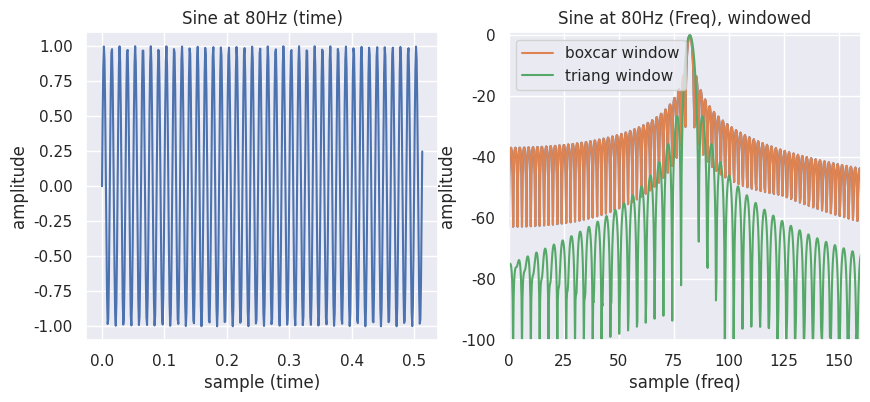
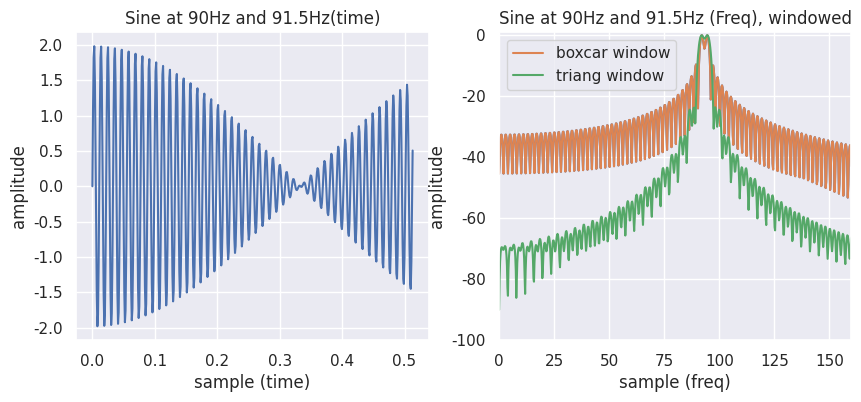
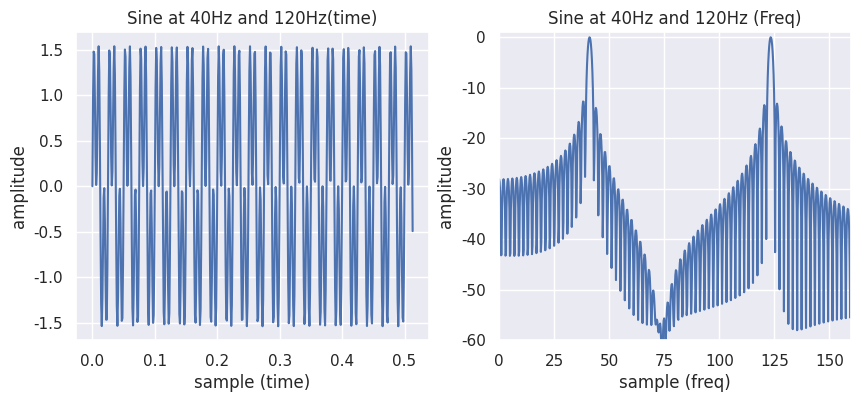
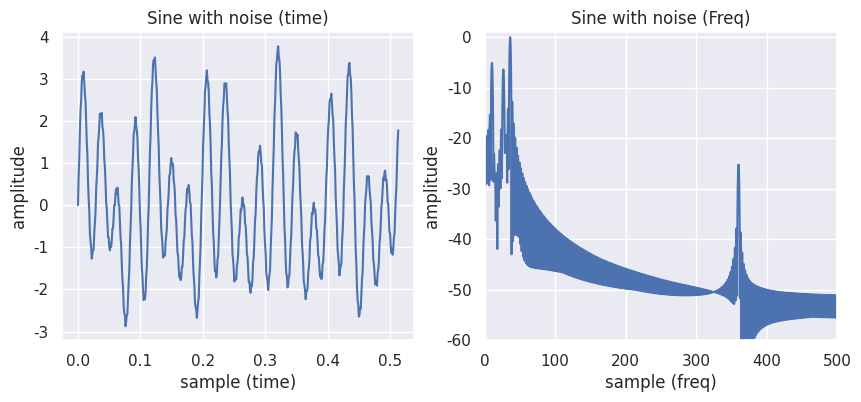
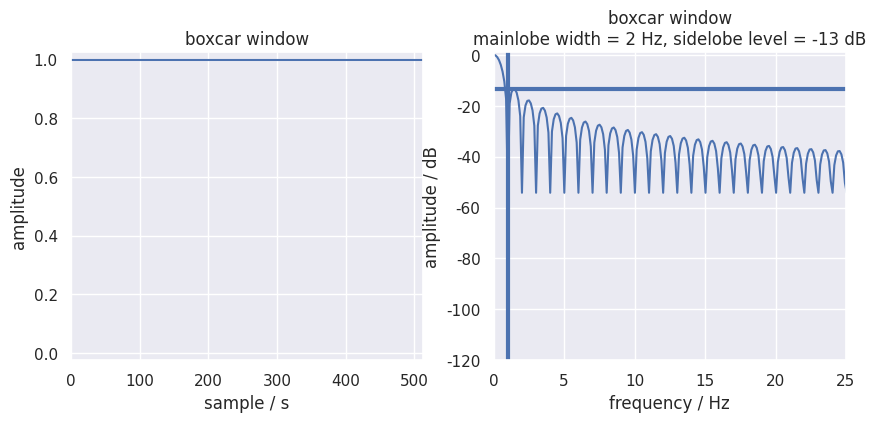
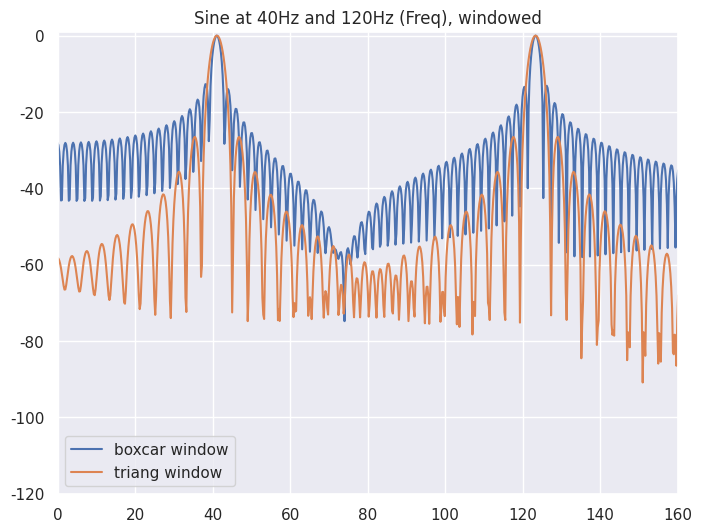
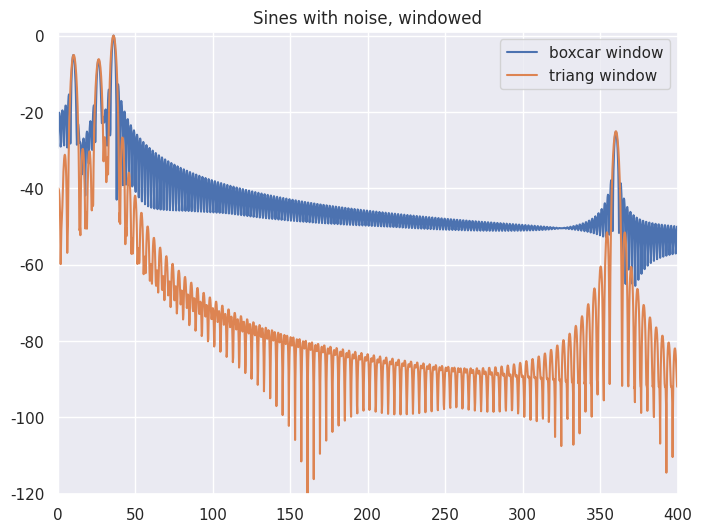
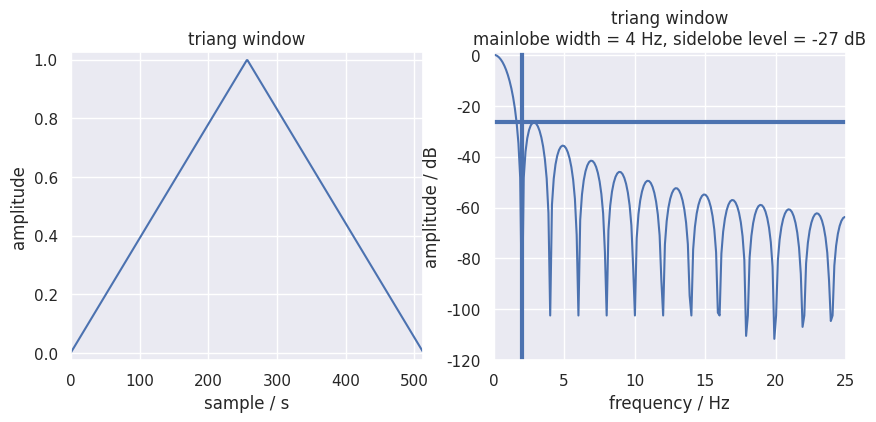

Python code for these plots, in order: (Note: this script raises an exception after producing the figures.)
import matplotlib.pyplot as plt
import numpy as np
import seaborn as sns; sns.set() # styling
from scipy.signal import get_window

m = 513
t = np.arange(m)

# Number of samplepoints 

N = 513

# sample spacing 

T = 1.0 / 1000

x = np.linspace(0.0, N*T, N) 

y = np.sin(10.1 * 2.0*np.pi*x) + 0.9* np.sin(25.8 * 2.0*np.pi*x) + 1.8*np.sin(35.1 * 2.0*np.pi*x)+0.1*np.sin(350.4 * 2.0*np.pi*x)
z1 = np.sin(80 * 2.0*np.pi*x)
z2 = np.sin(90 * 2.0*np.pi*x) + np.sin(91.5 * 2.0*np.pi*x)
z3 = np.sin(40 * 2.0*np.pi*x) + np.sin(120 * 2.0*np.pi*x)

plt.figure(figsize=(10, 4))
plt.subplot(121)
plt.plot(x,z1)
plt.xlabel("sample (time)")
plt.ylabel("amplitude")
plt.title("Sine at 80Hz (time)")

plt.subplot(122)

plt.xlabel("sample (freq)")
plt.ylabel("amplitude")
plt.title("Sine at 80Hz (Freq)")

number = 4600
w_fft = np.fft.rfft(z1, number)
freqs = np.fft.rfftfreq(number, d=1/(2*N))
plt.xlim(0, 160)
plt.ylim(-100, 1)
plt.plot(freqs, 20*np.log10(np.abs(w_fft) / np.abs(w_fft).max()))

plt.show()

plt.figure(figsize=(10, 4))
plt.subplot(121)
plt.plot(x,z2)
plt.xlabel("sample (time)")
plt.ylabel("amplitude")
plt.title("Sine at 90Hz and 91.5Hz(time)")

plt.subplot(122)

plt.xlabel("sample (freq)")
plt.ylabel("amplitude")
plt.title("Sine at 90Hz and 91.5Hz (Freq)")

number = 4600
w_fft = np.fft.rfft(z2, number)
freqs = np.fft.rfftfreq(number, d=1/(2*N))
plt.xlim(0, 160)
plt.ylim(-60, 1)
plt.plot(freqs, 20*np.log10(np.abs(w_fft) / np.abs(w_fft).max()))

plt.show()

plt.figure(figsize=(10, 4))
plt.subplot(121)
plt.plot(x,z3)
plt.xlabel("sample (time)")
plt.ylabel("amplitude")
plt.title("Sine at 40Hz and 120Hz(time)")

plt.subplot(122)

plt.xlabel("sample (freq)")
plt.ylabel("amplitude")
plt.title("Sine at 40Hz and 120Hz (Freq)")

number = 4600
w_fft = np.fft.rfft(z3, number)
freqs = np.fft.rfftfreq(number, d=1/(2*N))
plt.xlim(0, 160)
plt.ylim(-60, 1)
plt.plot(freqs, 20*np.log10(np.abs(w_fft) / np.abs(w_fft).max()))

plt.show()

plt.figure(figsize=(10, 4))
plt.subplot(121)
plt.plot(x,y)
plt.xlabel("sample (time)")
plt.ylabel("amplitude")
plt.title("Sine with noise (time)")

plt.subplot(122)

plt.xlabel("sample (freq)")
plt.ylabel("amplitude")
plt.title("Sine with noise (Freq)")

number = 4600
w_fft = np.fft.rfft(y, number)
freqs = np.fft.rfftfreq(number, d=1/(2*N))
plt.xlim(0, 500)
plt.ylim(-60, 1)
plt.plot(freqs, 20*np.log10(np.abs(w_fft) / np.abs(w_fft).max()))

plt.show()

def compute_mainlobe_width(spectrum):
    """
    computes mainlobe width from spectrum
    
    assumes the mainlobe starts at 0, that spectrum size is odd, and that 
    the spectrum is real-valued (half of the frequencies)
    
    returns the number of samples of full mainlobe (not just half)
    """
    abs_spectrum = np.abs(spectrum)
    current_value = abs_spectrum[0]
    for ind, next_value in enumerate(abs_spectrum):
        if next_value > current_value:
            break
        else:
            current_value = next_value        
    return 2 * ind - 1

def compute_sidelobe_level(spectrum):
    """
    computes sidelobe level from spectrum

    assumes the mainlobe starts at 0, that spectrum size is odd, and that 
    the spectrum is real-valued (half of the frequencies)
    
    returns the level of sidelobes in dB 
    """
    mainlobe_width = compute_mainlobe_width(spectrum)
    
    ind = (mainlobe_width - 1) / 2
    
    abs_spectrum = np.abs(spectrum)
    
    return 20 * np.log10(abs_spectrum[int(ind):].max() / abs_spectrum.max())
num = 3
for window in ['boxcar', 'triang', 'hanning', 'hamming', 'blackman', 'blackmanharris']:
    plt.figure(num)
    num += 1
    m = 513
    w = get_window(window, m)
    n = 4096
    w_fft = np.fft.rfft(w, n)
    freqs = np.fft.rfftfreq(n, d=1/m)
    plt.figure(figsize=(10, 4))
    plt.subplot(121)
    plt.plot(t, w)
    plt.xlabel("sample / s")
    plt.ylabel("amplitude")
    plt.title("{} window".format(window))
    plt.xlim(0, t.size)
    plt.ylim(-0.025, 1.025)
    plt.subplot(122)
    plt.plot(freqs, 20*np.log10(np.abs(w_fft) / np.abs(w_fft).max()))
    plt.xlim(0, 25)
    plt.ylim(-120, 1)
    width = compute_mainlobe_width(w_fft)
    width_bins = width * m / n
    level = compute_sidelobe_level(w_fft)
    ylim_range = plt.ylim()
    plt.vlines((width - 1) / 2 * m / n, ylim_range[0], ylim_range[1], lw=3)
    xlim_range = plt.xlim()
    plt.hlines(level, xlim_range[0], xlim_range[1], lw=3)
    plt.title("{} window\nmainlobe width = {:.0f} Hz, sidelobe level = {:.0f} dB".format(window,
                                                                       width_bins, 
                                                                       level))
    plt.xlabel('frequency / Hz')
    plt.ylabel("amplitude / dB")

    plt.figure(1, figsize=(8, 6))
    w_fft = np.fft.rfft(z1*w, number)
    freqs = np.fft.rfftfreq(number, d=1/(2*N))
    plt.xlim(0, 160)
    plt.ylim(-100, 1)
    plt.title("Sine at 80Hz (Freq), windowed")
    plt.plot(freqs, 20*np.log10(np.abs(w_fft) / np.abs(w_fft).max()), label = "{} window".format(window))
    plt.legend()

    plt.figure(2, figsize=(8, 6))
    w_fft = np.fft.rfft(z2*w, number)
    freqs = np.fft.rfftfreq(number, d=1/(2*N))
    plt.xlim(0, 160)
    plt.ylim(-100, 1)
    plt.title("Sine at 90Hz and 91.5Hz (Freq), windowed")
    plt.plot(freqs, 20*np.log10(np.abs(w_fft) / np.abs(w_fft).max()), label = "{} window".format(window))
    plt.legend()

    plt.figure(11, figsize=(8, 6))
    w_fft = np.fft.rfft(z3*w, number)
    freqs = np.fft.rfftfreq(number, d=1/(2*N))
    plt.xlim(0, 160)
    plt.ylim(-120, 1)
    plt.title("Sine at 40Hz and 120Hz (Freq), windowed")
    plt.plot(freqs, 20*np.log10(np.abs(w_fft) / np.abs(w_fft).max()), label = "{} window".format(window))
    plt.legend()

    plt.figure(12, figsize=(8, 6))
    w_fft = np.fft.rfft(y*w, number)
    freqs = np.fft.rfftfreq(number, d=1/(2*N))
    plt.xlim(0, 400)
    plt.ylim(-120, 1)
    plt.title("Sines with noise, windowed")
    plt.plot(freqs, 20*np.log10(np.abs(w_fft) / np.abs(w_fft).max()), label = "{} window".format(window))
    plt.legend()

plt.show()